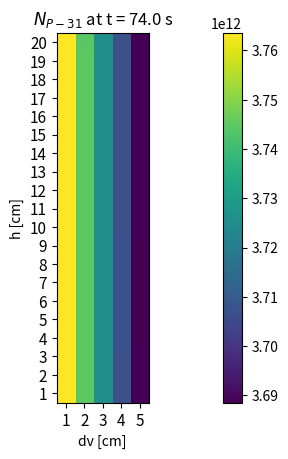

The matplotlib source for this figure:
import math
import matplotlib.pyplot as plt
import numpy as np

# initialize 2D flux, P-31 number density, homogeneity
f2d = np.ones((20, 6)) * 1.0
np2_ = np.zeros((20, 6))
h_ = []


def t_up(n_up):
    """
    :param n_up: n-th number of time the sample goes up
    :return: list - the time interval needed for the sample to reach the top with dt=1[s], v=1[cm/s]
    """
    return [tup for tup in range(25+100*n_up, 75+100*n_up)]


def t_down(n_down):
    """
    :param n_down: n-th number of time the sample goes down
    :return: list - the time interval needed for the sample to reach the bottom with dt=1[s], v=1[cm/s]
    """
    return [tdd for tdd in range(75+100*n_down, 125+100*n_down)]


def t_start():
    """
    :return: list - the time interval needed for the sample to reach the bottom from initial t=0[s] with v=1[cm/s]
    """
    return [ts for ts in range(0, 25)]


def get_flux_1d():
    """
    :return: The reactor flux in 1D.
    """
    y = [i for i in range(-35, 36)]
    # hr = 70
    # Sigma (Si-30) = sigma(Si-30)(n,gamma)*N(Si-30)
    sigmaSi30 = 107.2 * 10 ** (-27)
    # nSi30_ = (roSi30*Na)/MSi30
    nSi30_ = (2.33 * 6.02214 * 10 ** 23) / 29.9737701
    sigmaSi30_ = sigmaSi30 * nSi30_
    print(f'sigmaSi30_ = {sigmaSi30_}, nSi30_= {nSi30_}')
    f0 = 10 ** 13
    f1 = []
    for el1 in y:
        f1.append(f0 * sigmaSi30_ * math.cos(math.radians((math.pi * el1) / 70)))
    # print(f'f 1d ] {f1}')
    return f1, sigmaSi30_


# get the flux in 1D and SigmaSi30
f1d, sSi30 = get_flux_1d()

# plt.plot(f)
# plt.show()


def going_down_first_time(ift, jft):
    """
    A function that calculates from initial time till the Si-30 sample reaches the bottom.
    :param ift: highest index of the Si-30 sample on the initial flux indexes scale
    :param jft: lowest index of the Si-30 sample on the initial flux indexes scale
    :return: highest and lowest index of the Si-30 sample on the initial flux indexes scale,
             P-31 number density, homogeneity
    """

    td = t_start()
    y = [i for i in range(1, 6)]
    for el1 in td:
        print(f't={el1} [s], i={ift}, j={jft}')
        for el2 in y:
            np2_[:, 0] = [el1 for i in range(20)]
            np2_[:, el2] = np2_[:, el2] + np.transpose(f1d[ift:jft]) * math.exp(-sSi30 * (el2 - 1))
            if el1 != 0:
                h_.append((max(np2_[:, el2]) - min(np2_[:, el2])) / np.average(np2_[:, el2]))
        ift += 1
        jft += 1
    return ift, jft, np2_, h_


def going_up(n, ii, jj):
    """
    A function that calculates from initial time till the Si-30 sample reaches the top from the bottom.
    :param n: the n-th time of going  up
    :param ii: highest index of the Si-30 sample on the initial flux indexes scale
    :param jj: lowest index of the Si-30 sample on the initial flux indexes scale
    :return: highest and lowest index of the Si-30 sample on the initial flux indexes scale,
             P-31 number density, homogeneity
    """
    print('\nGoing UP\n')
    tu = t_up(n)
    y = [i for i in range(1, 6)]
    for el1 in tu:
        print(f't={el1} [s], i={ii}, j={jj}')
        for el2 in y:
            np2_[:, 0] = [el1 for i in range(20)]
            np2_[:, el2] = np2_[:, el2] + np.transpose(f1d[ii:jj]) * math.exp(-sSi30 * (el2 - 1))
            if el1 != 0:
                h_.append((max(np2_[:, el2]) - min(np2_[:, el2])) / np.average(np2_[:, el2]))
        ii -= 1
        jj -= 1
    return ii, jj, np2_, h_


if __name__ == '__main__':

    i1, j1, n1, h1_ = going_down_first_time(25, 45)
    # iii = [i1]
    # jjj = [j1]

    iii1, ji1, n, hi1_ = going_up(0, i1, j1)
    # plot Np at final t of the time interval defined above

    # fig = plt.figure(dpi=128, figsize=(10, 10))
    plt.imshow(n[:, 1:])
    plt.tick_params(axis='both', which='major', labelsize=11)
    plt.gca().invert_yaxis()
    plt.title(f'$N_{"{P-31}"}$ at t = {n[-1,0]} s')
    plt.xlabel('dv [cm]')
    plt.ylabel('h [cm]')
    plt.colorbar(pad=0.15)
    plt.xticks(ticks=range(5), labels=range(1, 6))
    plt.yticks(ticks=range(20), labels=range(1, 21))
    plt.show()

    # plt.plot(h_, '-')
    # plt.title(f'H = f (t)')
    # plt.xlabel('time [s]')
    # plt.ylabel('H [/]')
    # plt.grid(which='major', axis='both')
    # plt.show()
